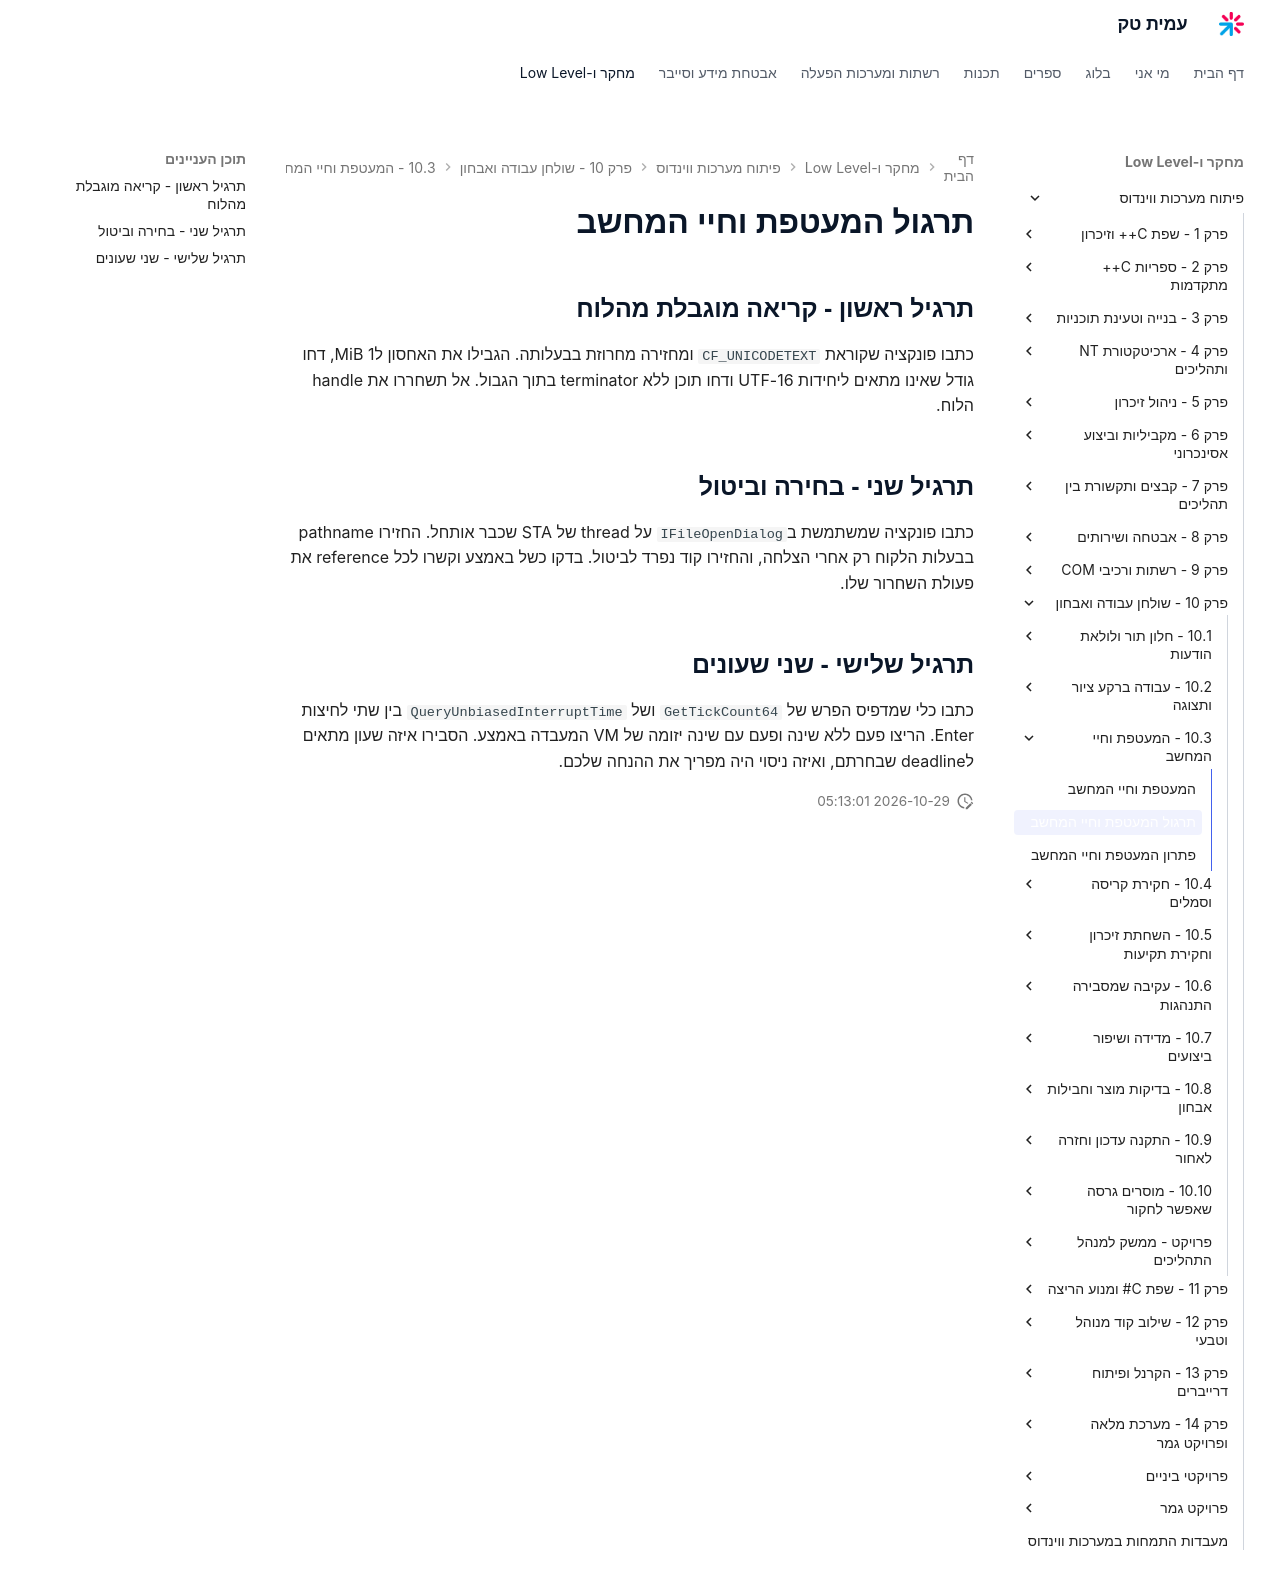

repository: AmitPinchasi/amittech · page: פיתוח-מערכות-ווינדוס/10 - שולחן עבודה ואבחון/10.3 - המעטפת וחיי המחשב/10.3 - המעטפת וחיי המחשב - תרגול/index.html · generator: mkdocs

# תרגול המעטפת וחיי המחשב

## תרגיל ראשון - קריאה מוגבלת מהלוח

כתבו פונקציה שקוראת `CF_UNICODETEXT` ומחזירה מחרוזת בבעלותה. הגבילו את האחסון ל1 MiB, דחו גודל שאינו מתאים ליחידות UTF-16 ודחו תוכן ללא terminator בתוך הגבול. אל תשחררו את handle הלוח.

## תרגיל שני - בחירה וביטול

כתבו פונקציה שמשתמשת ב`IFileOpenDialog` על thread של STA שכבר אותחל. החזירו pathname בבעלות הלקוח רק אחרי הצלחה, והחזירו קוד נפרד לביטול. בדקו כשל באמצע וקשרו לכל reference את פעולת השחרור שלו.

## תרגיל שלישי - שני שעונים

כתבו כלי שמדפיס הפרש של `GetTickCount64` ושל `QueryUnbiasedInterruptTime` בין שתי לחיצות Enter. הריצו פעם ללא שינה ופעם עם שינה יזומה של VM המעבדה באמצע. הסבירו איזה שעון מתאים לdeadline שבחרתם, ואיזה ניסוי היה מפריך את ההנחה שלכם.
